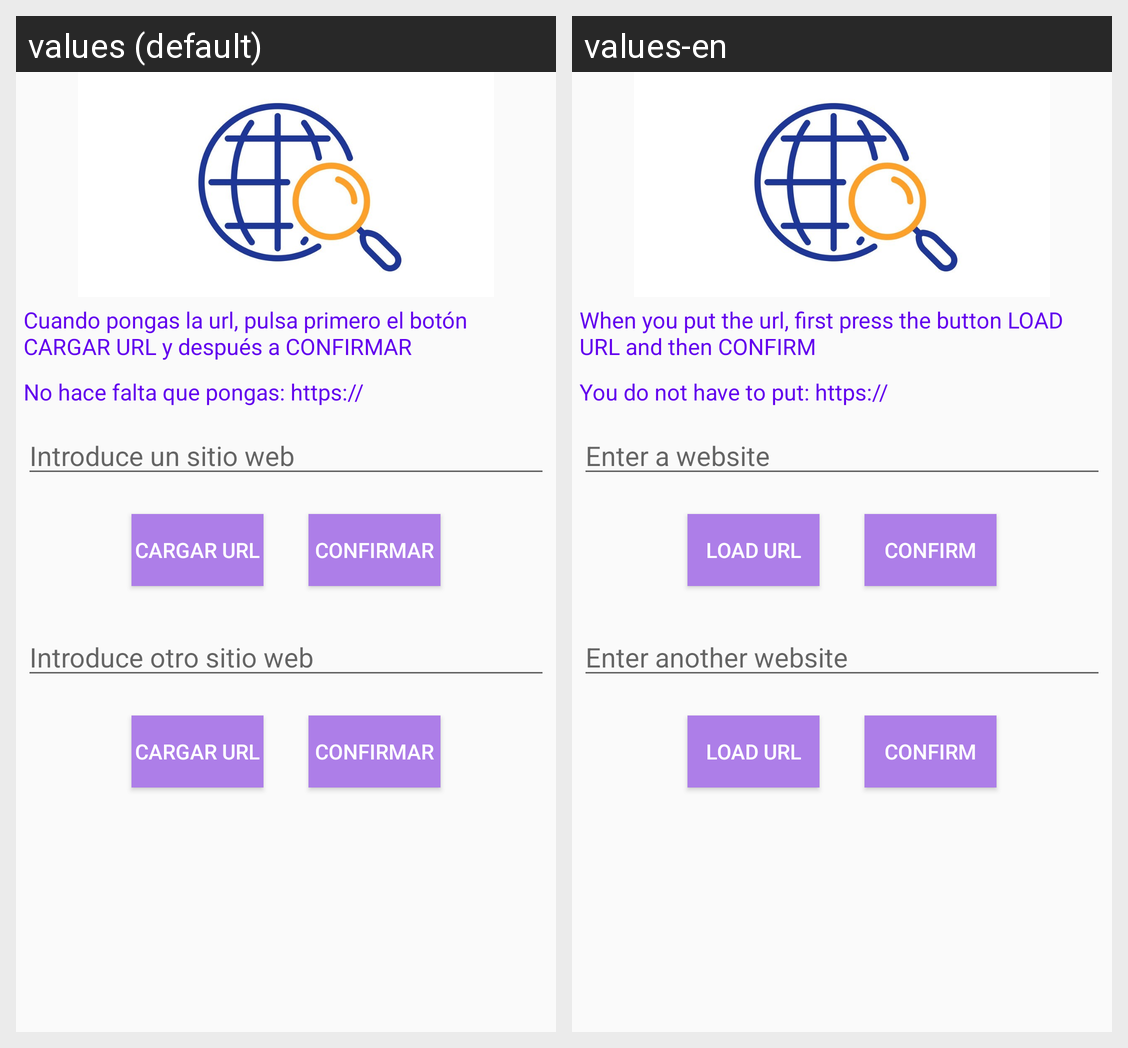

The same Android screen rendered under two of its app's locales, left to right. List the strings drawn on it with the default value and each locale's translation.
Android screen res/layout/fragment_user.xml rendered under 2 locales, left to right: values (default), values-en. Device: Nexus 5 (rendered at 1080×1920; each locale shown at half size, 540×960, under a caption strip naming it); theme Theme.Ej04_Ainara_Ramos_Toledo.
Strings drawn on this screen, with the default value and each locale's value (text and hints the layout hard-codes, and strings that could not be matched under every locale, appear in the picture but are not listed):

textView1
  values: Cuando pongas la url, pulsa primero el botón CARGAR URL y después a CONFIRMAR
  values-en: When you put the url, first press the button LOAD URL and then CONFIRM

textView2
  values: No hace falta que pongas: https://
  values-en: You do not have to put: https://

web_ET1
  values: Introduce un sitio web
  values-en: Enter a website

button1
  values: Cargar url
  values-en: Load url

button2
  values: Confirmar
  values-en: Confirm

web_ET2
  values: Introduce otro sitio web
  values-en: Enter another website
